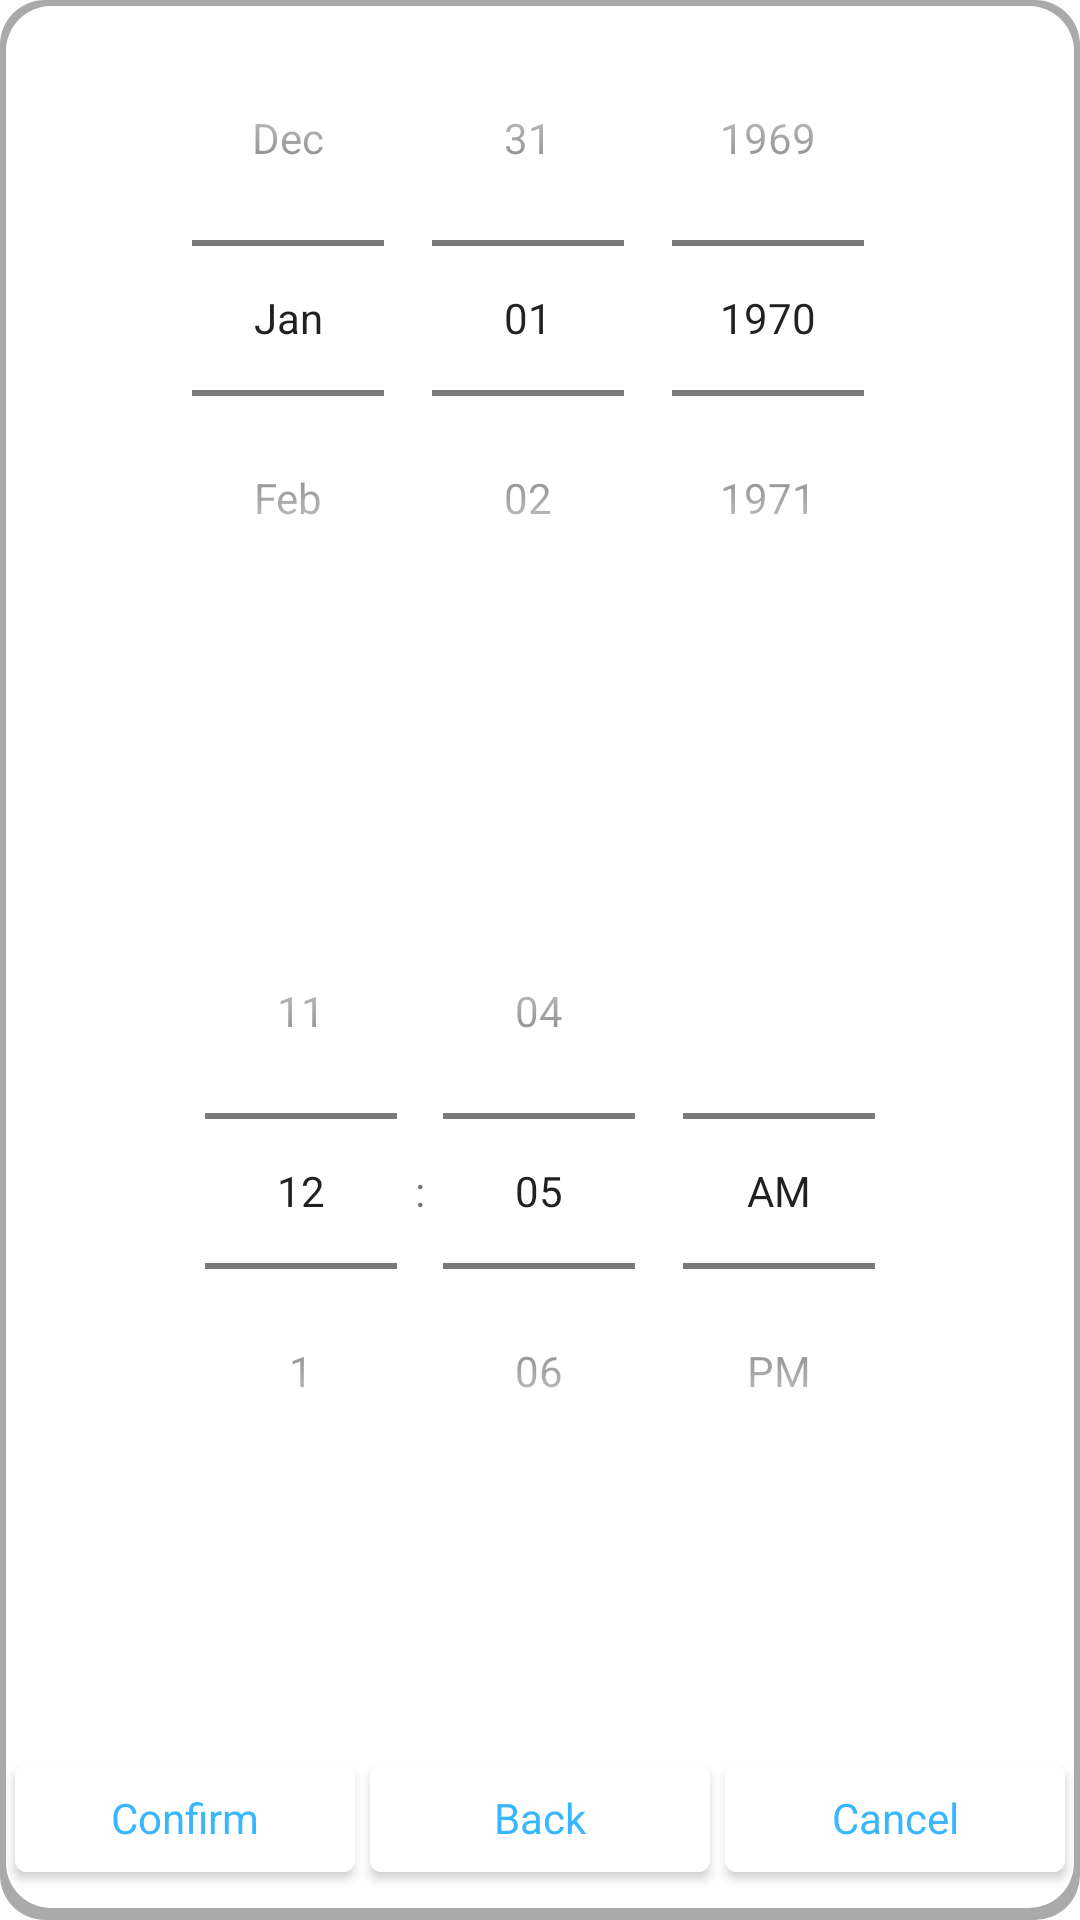

Layout XML and referenced resources for this Android screen:
<!-- AndroidManifest.xml: fallback theme Theme.MaterialComponents.DayNight.NoActionBar -->
<!-- res/layout/date_manager.xml -->
<?xml version="1.0" encoding="utf-8"?>
<LinearLayout xmlns:android="http://schemas.android.com/apk/res/android"
    android:layout_width="match_parent"
    android:layout_height="match_parent"
    android:background="@drawable/dialog_bg"
    android:orientation="vertical">

    <DatePicker
        android:id="@+id/inpDate"
        android:layout_width="match_parent"
        android:layout_height="0dp"
        android:layout_weight="1"
        android:calendarViewShown="false"
        android:datePickerMode="spinner" />

    <TimePicker
        android:id="@+id/inpTime"
        android:layout_width="match_parent"
        android:layout_height="0dp"
        android:layout_weight="1"
        android:timePickerMode="spinner" />

    <LinearLayout
        android:layout_width="match_parent"
        android:layout_height="wrap_content"
        android:layout_marginBottom="@dimen/popup_padding_v"
        android:orientation="horizontal">

        <Button
            android:id="@+id/confirm"
            android:layout_width="wrap_content"
            android:layout_height="wrap_content"
            android:layout_marginHorizontal="@dimen/popup_button_padding_two"
            android:layout_weight="1"
            android:backgroundTint="@color/main_contrast"
            android:text="Confirm"
            android:textAppearance="@style/TextAppearance.AppCompat.Small"
            android:textColor="@color/main" />

        <Button
            android:id="@+id/back"
            android:layout_width="wrap_content"
            android:layout_height="wrap_content"
            android:layout_weight="1"
            android:backgroundTint="@color/main_contrast"
            android:text="Back"
            android:textAppearance="@style/TextAppearance.AppCompat.Small"
            android:textColor="@color/main" />

        <Button
            android:id="@+id/cancel"
            android:layout_width="wrap_content"
            android:layout_height="wrap_content"
            android:layout_marginHorizontal="@dimen/popup_button_padding_two"
            android:layout_weight="1"
            android:backgroundTint="@color/main_contrast"
            android:text="Cancel"
            android:textAppearance="@style/TextAppearance.AppCompat.Small"
            android:textColor="@color/main" />
    </LinearLayout>

</LinearLayout>
<!-- resources referenced by this layout -->
<resources>
  <color name="main">#FF38B6FF</color>
  <color name="main_contrast">#FFFFFFFF</color>
  <dimen name="popup_button_padding_two">5dp</dimen>
  <dimen name="popup_padding_v">10dp</dimen>
  <!-- drawable dialog_bg (drawable) -->
  <?xml version="1.0" encoding="utf-8"?>
  <layer-list xmlns:android = "http://schemas.android.com/apk/res/android">
    <item>
      <shape android:shape="rectangle">
        <solid android:color="@color/popup_border"/>
        <corners android:radius="@dimen/popup_rounding"/>
      </shape>
    </item>
    <item android:top="@dimen/popup_top"
      android:bottom="@dimen/popup_bottom"
      android:start="@dimen/popup_left"
      android:end="@dimen/popup_right">
      <shape android:shape="rectangle">
        <solid android:color="@color/background"/>
        <corners android:radius="@dimen/popup_rounding"/>
      </shape>
    </item>
  </layer-list>
  <color name="popup_border">#FFAAAAAA</color>
  <dimen name="popup_rounding">15dp</dimen>
  <dimen name="popup_top">2dp</dimen>
  <dimen name="popup_bottom">4dp</dimen>
  <dimen name="popup_left">2dp</dimen>
  <dimen name="popup_right">2dp</dimen>
  <color name="background">#FFFFFF</color>
</resources>
